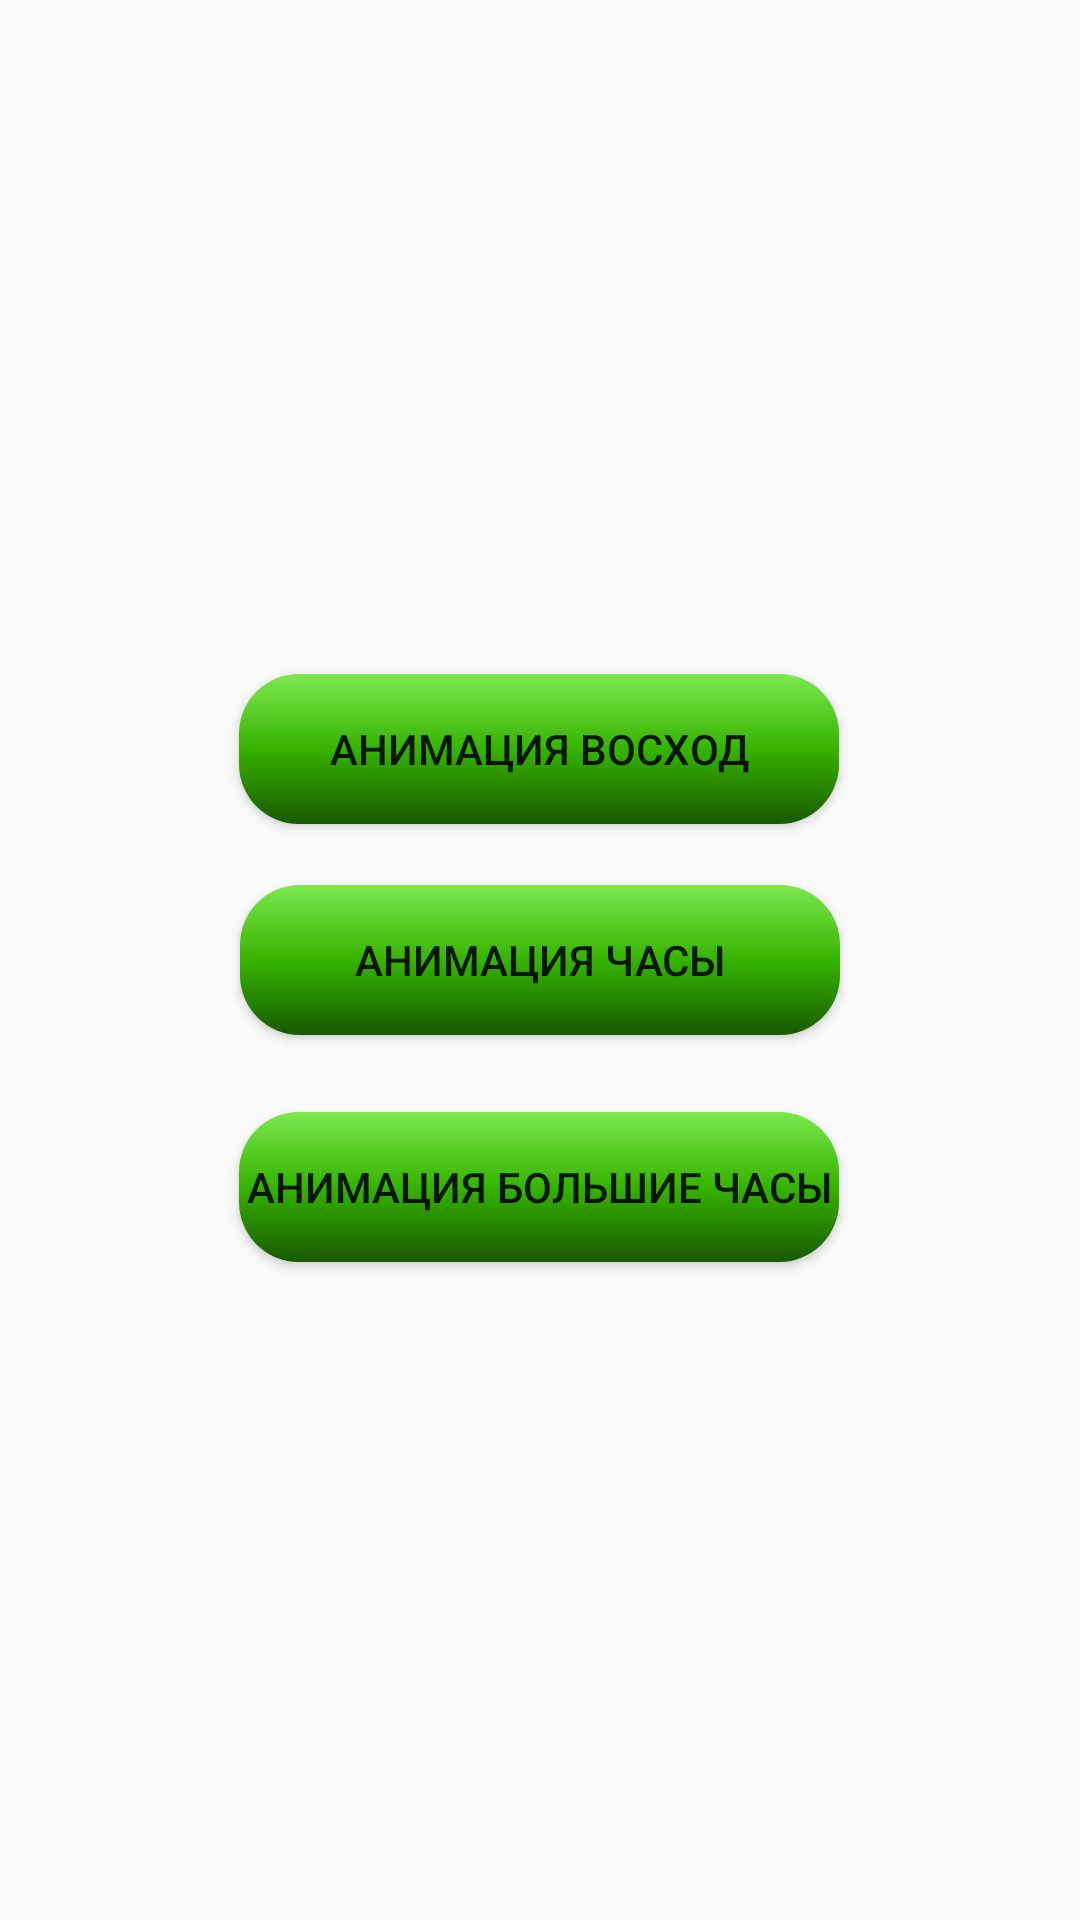

The Android layout XML behind this screen, and the referenced resources:
<!-- AndroidManifest.xml: application theme Theme.Pr_28_Zlobina_PR_21_101 -->
<!-- res/layout/activity_main.xml -->
<?xml version="1.0" encoding="utf-8"?>
<androidx.constraintlayout.widget.ConstraintLayout xmlns:android="http://schemas.android.com/apk/res/android"
    xmlns:app="http://schemas.android.com/apk/res-auto"
    xmlns:tools="http://schemas.android.com/tools"
    android:layout_width="match_parent"
    android:layout_height="match_parent"
    tools:context=".MainActivity">

    <Button
        android:id="@+id/button"
        android:layout_width="200dp"
        android:layout_height="50dp"
        android:background="@drawable/btn_color"
        android:onClick="onClick"
        android:text="Анимация восход"
        android:textSize="14sp"
        app:layout_constraintBottom_toBottomOf="parent"
        app:layout_constraintEnd_toEndOf="parent"
        app:layout_constraintHorizontal_bias="0.497"
        app:layout_constraintStart_toStartOf="parent"
        app:layout_constraintTop_toTopOf="parent"
        app:layout_constraintVertical_bias="0.381" />

    <Button
        android:id="@+id/button2"
        android:layout_width="200dp"
        android:layout_height="50dp"
        android:background="@drawable/btn_color"
        android:onClick="onClick"
        android:text="Анимация часы"
        app:layout_constraintBottom_toBottomOf="parent"
        app:layout_constraintEnd_toEndOf="parent"
        app:layout_constraintHorizontal_bias="0.5"
        app:layout_constraintStart_toStartOf="parent"
        app:layout_constraintTop_toTopOf="parent" />

    <Button
        android:id="@+id/button3"
        android:layout_width="200dp"
        android:layout_height="50dp"
        android:background="@drawable/btn_color"
        android:onClick="onClick"
        android:text="Анимация большие часы"
        android:textSize="14sp"
        app:layout_constraintBottom_toBottomOf="parent"
        app:layout_constraintEnd_toEndOf="parent"
        app:layout_constraintHorizontal_bias="0.497"
        app:layout_constraintStart_toStartOf="parent"
        app:layout_constraintTop_toTopOf="parent"
        app:layout_constraintVertical_bias="0.628" />

</androidx.constraintlayout.widget.ConstraintLayout>
<!-- resources referenced by this layout -->
<resources>
  <!-- drawable btn_color (drawable) -->
  <?xml version="1.0" encoding="utf-8"?>
  <shape android:shape = "rectangle"
      xmlns:android="http://schemas.android.com/apk/res/android">
      <gradient
          android:startColor="#185901"
          android:centerColor="#36B300"
          android:endColor="#7DE850"
          android:angle="90"/>
      <corners
          android:radius="20dp"/>
  
  </shape>
  <style name="Theme.Pr_28_Zlobina_PR_21_101" parent="Theme.AppCompat.Light.NoActionBar">
          
          <item name="colorPrimary">@color/purple_500</item>
          <item name="colorPrimaryVariant">@color/purple_700</item>
          <item name="colorOnPrimary">@color/white</item>
          
          <item name="colorSecondary">@color/teal_200</item>
          <item name="colorSecondaryVariant">@color/teal_700</item>
          <item name="colorOnSecondary">@color/black</item>
          
          <item name="android:statusBarColor" tools:targetApi="l">?attr/colorPrimaryVariant</item>
          
      </style>
  <!-- not gathered from this repository: default colours our renderer supplied (Android Studio template values) -->
  <color name="purple_500">#FF6200EE</color>
  <color name="purple_700">#FF3700B3</color>
  <color name="teal_200">#FF03DAC5</color>
  <color name="teal_700">#FF018786</color>
  <color name="black">#FF000000</color>
  <color name="white">#FFFFFFFF</color>
</resources>
